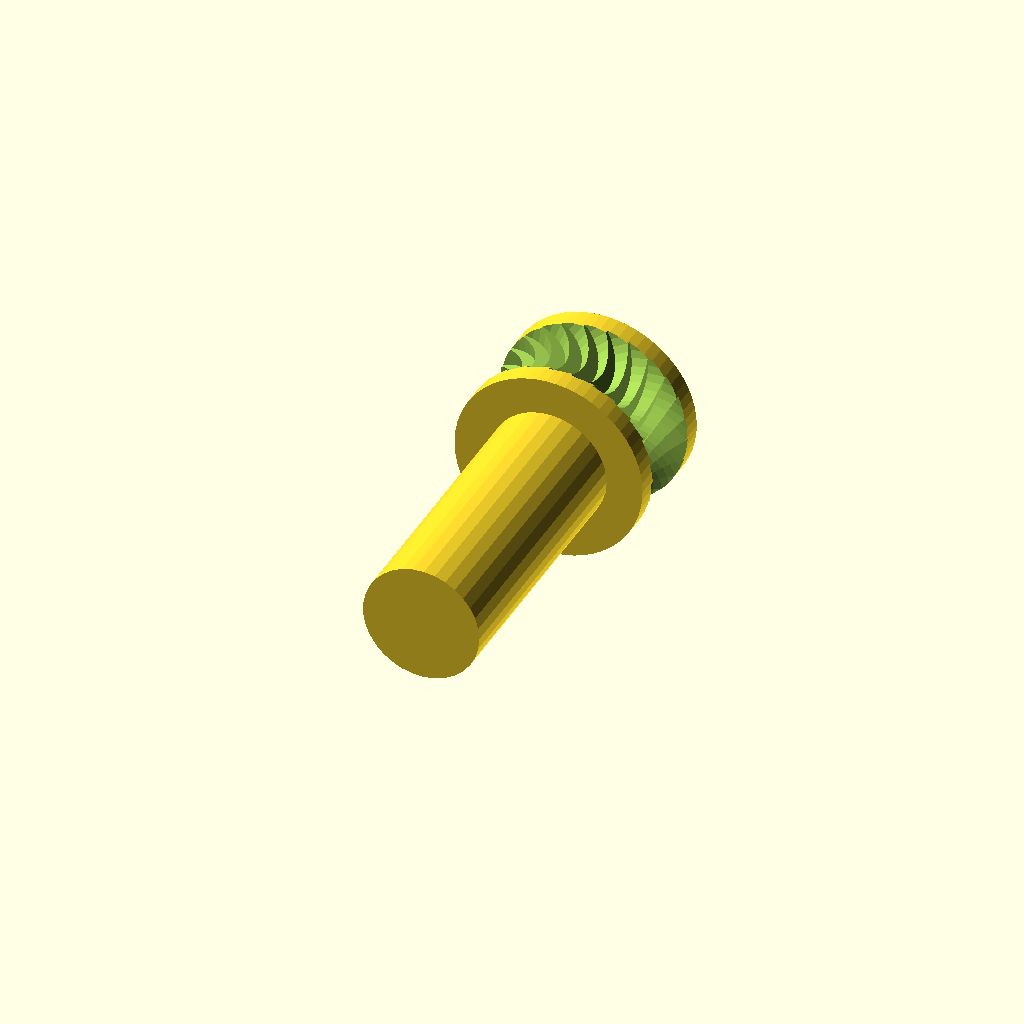
Cell 1 — every parameter at its default value.
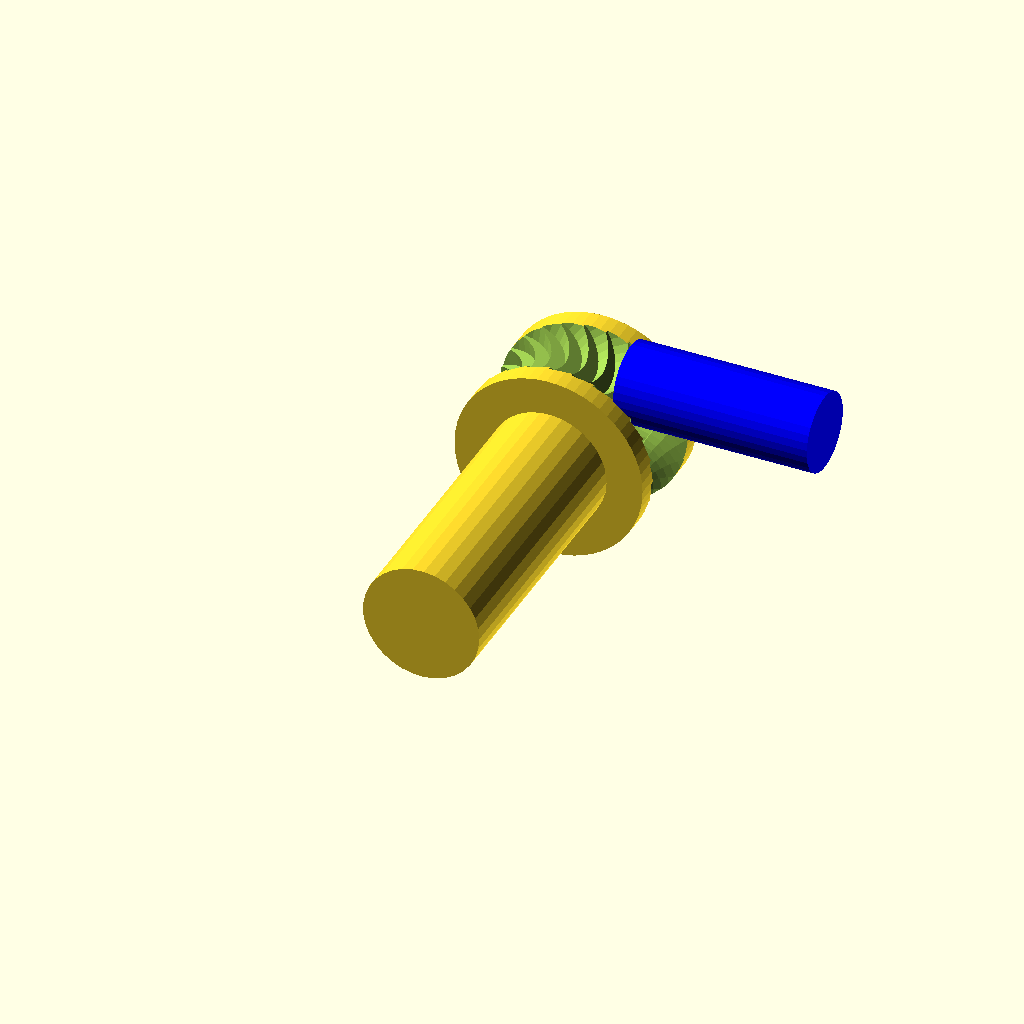
Cell 2 — showtool set to 1, the other parameters unchanged.
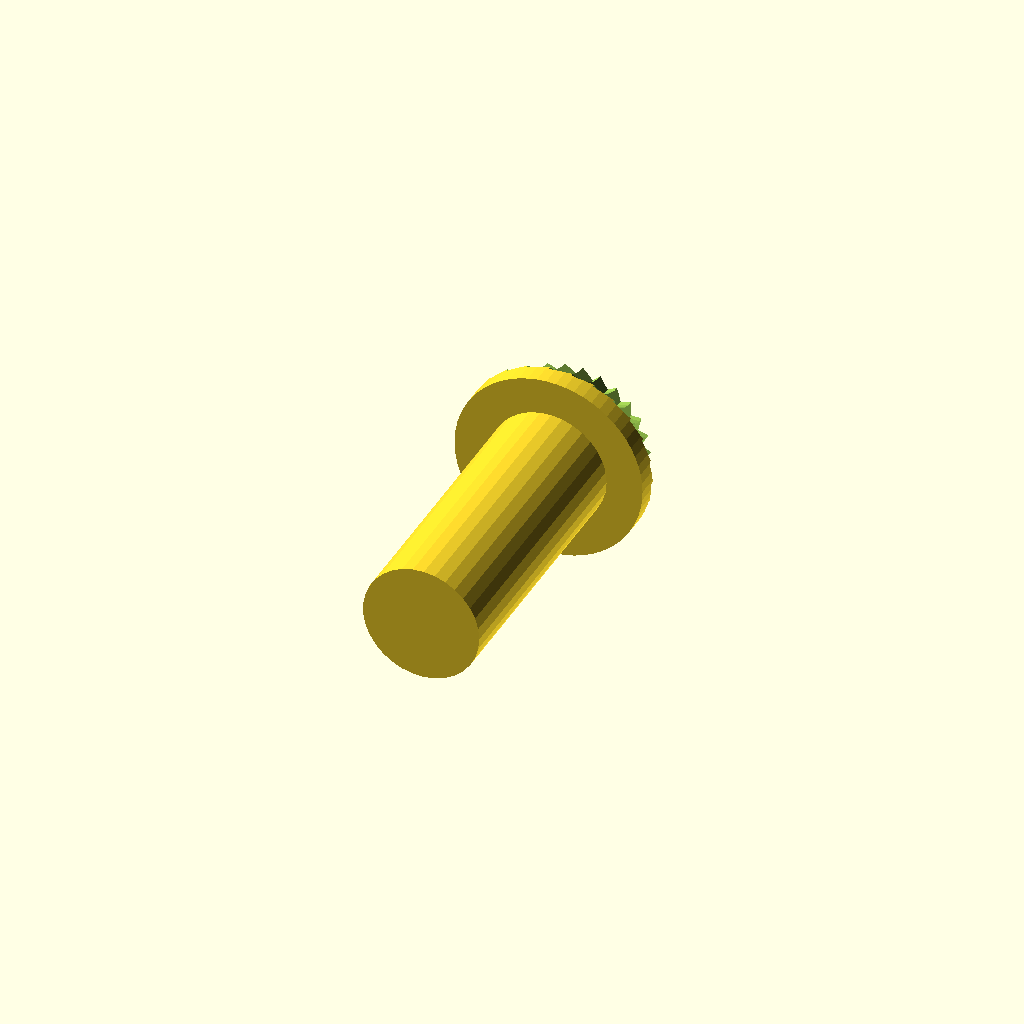
Cell 3: schowcs = 1 (everything else at default).
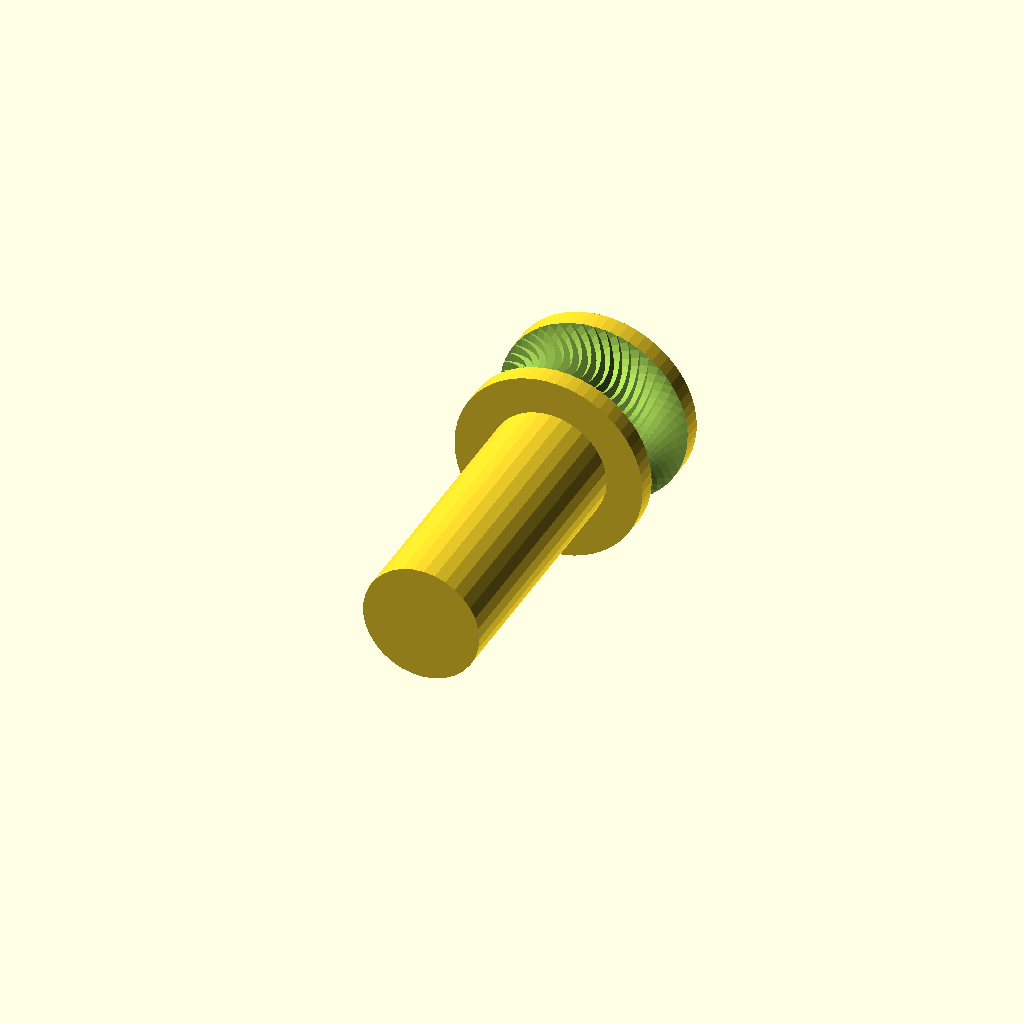
Cell 4: nt = 50 (everything else at default).
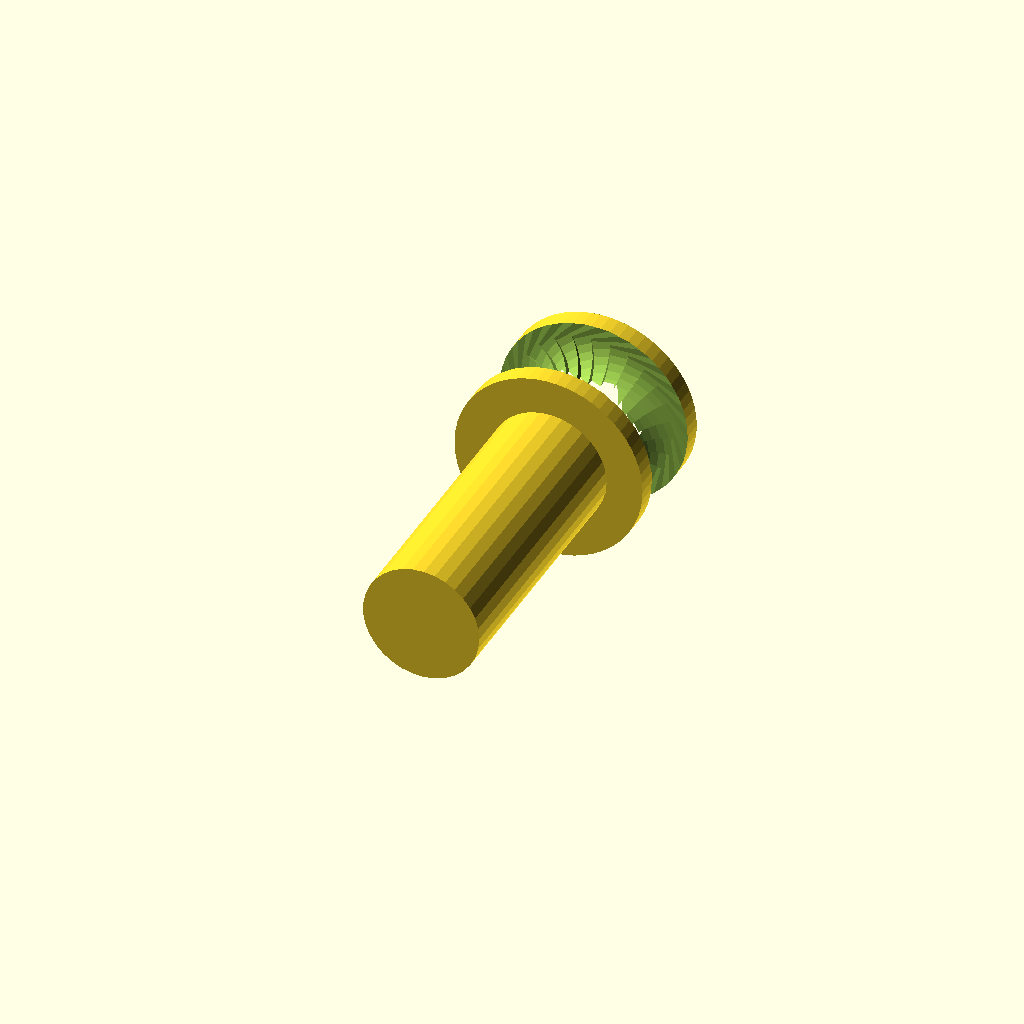
Cell 5 — mdep set to 4, the other parameters unchanged.
All cells are drawn from one camera (rotation 55°, 0°, 25°, orthographic, colour scheme Cornfield), so only the parameter changes between them.
OpenSCAD source file inputs/thingiverse/files/thing-53955/milled-bolt---yegah---HOWTO/yegah-bolt-simulator-relA.scad:
/*    
milled bolt for yegah - yru's exstruder - golem's accessible heart  http://www.reprap.org/wiki/Yegah
also used in YRUDS - http://www.thingiverse.com/thing:38874
Copyright (C) 2013  Michał Liberda (yru)


    This program is free software: you can redistribute it and/or modify
    it under the terms of the GNU General Public License as published by
    the Free Software Foundation, either version 3 of the License, or
    (at your option) any later version.

    This program is distributed in the hope that it will be useful,
    but WITHOUT ANY WARRANTY; without even the implied warranty of
    MERCHANTABILITY or FITNESS FOR A PARTICULAR PURPOSE.  See the
    GNU General Public License for more details.

    You should have received a copy of the GNU General Public License
    along with this program.  If not, see <http://www.gnu.org/licenses/>.

DIY or buy from me :)
contact me on 3fx.eu or yru@o2.pl
see videos on yru2501 yt channel
thanks for heavy testing goes to Krzysztof Dymianiuk - mojreprap.pl
*/

//thingiverse customizer friendly see: 

//bolt type
boltn=0;  // [0:default M6 socket head,1:user specified params]
//show mill tool
showtool=0;  // [0,1]
//show cross section
schowcs=0; // [0,1]
//mill depth
mdep=2; 
//head diameter to mill axis offset coeficient
moff=.8;  
//number of teeth
nt=26; // [5:50]
//tool diameter
tdia=4;
//mill V inset
toolvi=0; 
//user bolt head length
ubolthl=6; 
//user bolt head diameter
ubolthd=9.7;
//user bolt shaft diameter
uboltsd=6; 
//user bolt head socket
uboltimbu=5.5; 
boltt=[ //imbu,headlen,shaft dia, headdia
[5.5,6,6,9.7],
[uboltimbu,ubolthl,uboltsd,ubolthd],
];
bolt_length=20;

rotate([90,0,0]) yegahbolt(ybt=boltt[boltn],tvia=toolvi);
module yegahbolt(ybt=[5.5,6,6,9.7],tvia=0){
difference(){
union(){ 
translate([0,0,.1]) cylinder(r=ybt[1]/2,$fn=33,h=bolt_length);
cylinder(r=ybt[3]/2,$fn=63,h=ybt[2]);
}//union ends
translate([0,0,-.1]) cylinder(r=ybt[0]/2,$fn=6,h=ybt[2]/1.5);
translate([0,0,ybt[2]/2]) for(i=[0:360/nt:359.9]) rotate([0,0,i]) translate([ybt[3]/2-mdep,moff*ybt[3]/2,0]) rotate([0,90,0]) mtool(tvi=tvia,,mtd=tdia);
if(schowcs==1) translate([0,0,-ybt[2]/2]) cube(center=true,[ybt[2]*2,ybt[2]*2,ybt[2]*2]);
}
if(showtool==1) color("blue") translate([0,0,ybt[2]/2]) translate([ybt[3]/2-mdep,moff*ybt[3]/2,0]) rotate([0,90,0]) mtool(tvi=tvia,mtd=tdia);
}

module mtool(tvi=4,mtd=4){
render() difference(){ 
cylinder(r=mtd/2,$fn=33,h=10); 
if(tvi>0) translate([0,0,-0.01]) cylinder(r=mtd/2-.01,r2=.1,$fn=33,h=tvi);
}
}
Parameter table extracted from the source (name, type, default, range or options):
boltn: number, default 0, options 0, 1
showtool: number, default 0, options 0, 1
schowcs: number, default 0, options 0, 1
mdep: number, default 2
moff: number, default 0.8
nt: number, default 26, range 5 to 50
tdia: number, default 4
toolvi: number, default 0
ubolthl: number, default 6
ubolthd: number, default 9.7
uboltsd: number, default 6
uboltimbu: number, default 5.5
bolt_length: number, default 20
